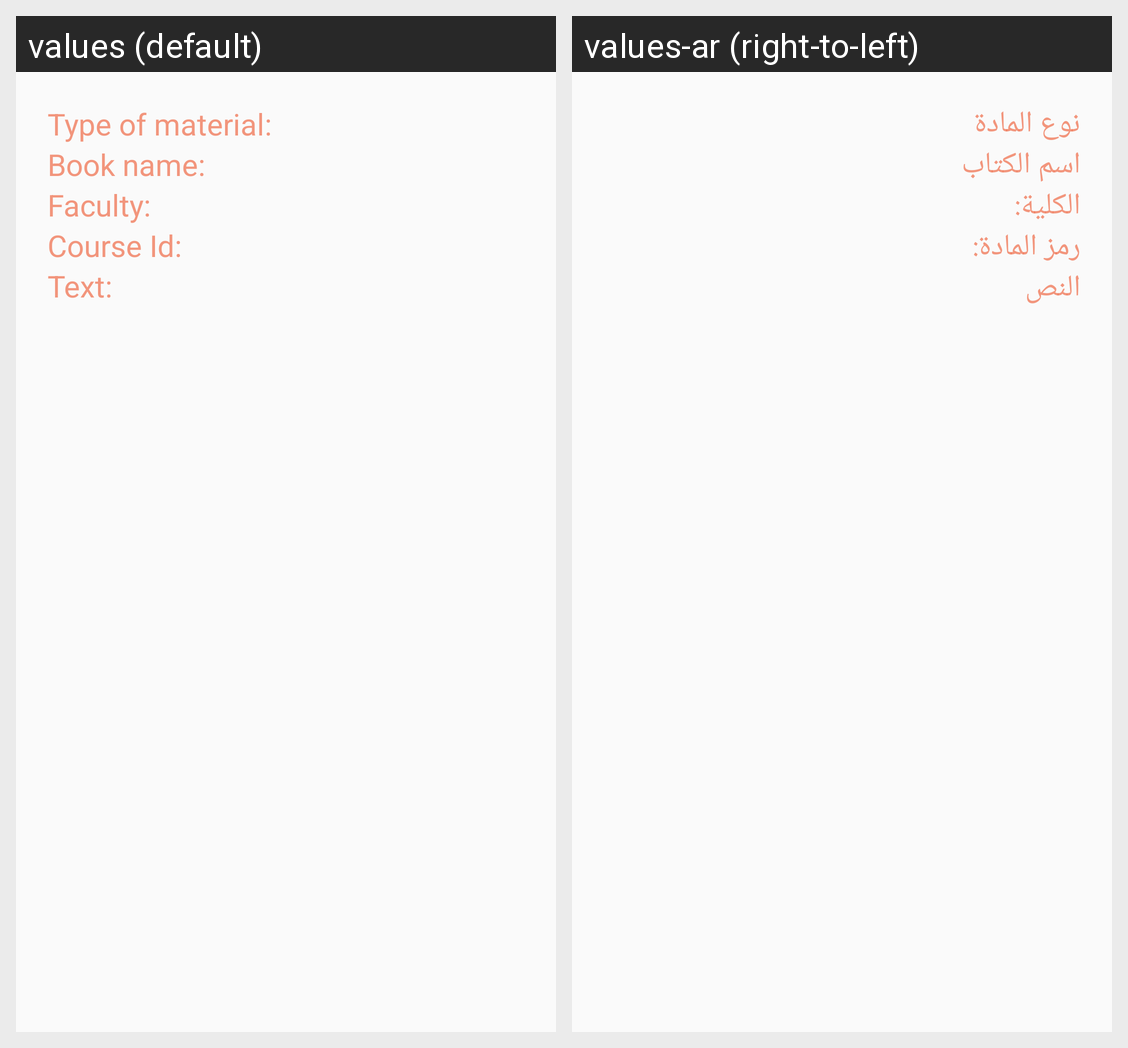

Strings drawn on this Android screen and how each of the app's shown locales translates them:
Android screen res/layout/view_announcement.xml rendered under 2 locales, left to right: values (default), values-ar (right-to-left). Device: Nexus 5 (rendered at 1080×1920; each locale shown at half size, 540×960, under a caption strip naming it); theme AppTheme.
Strings drawn on this screen, with the default value and each locale's value (text and hints the layout hard-codes, and strings that could not be matched under every locale, appear in the picture but are not listed):

type
  values: Type of material:
  values-ar: نوع المادة

title
  values: Book name:
  values-ar: اسم الكتاب

faculty
  values: Faculty:
  values-ar: الكلية:

number_of_course
  values: Course Id:
  values-ar: رمز المادة:

text
  values: Text:
  values-ar: النص
